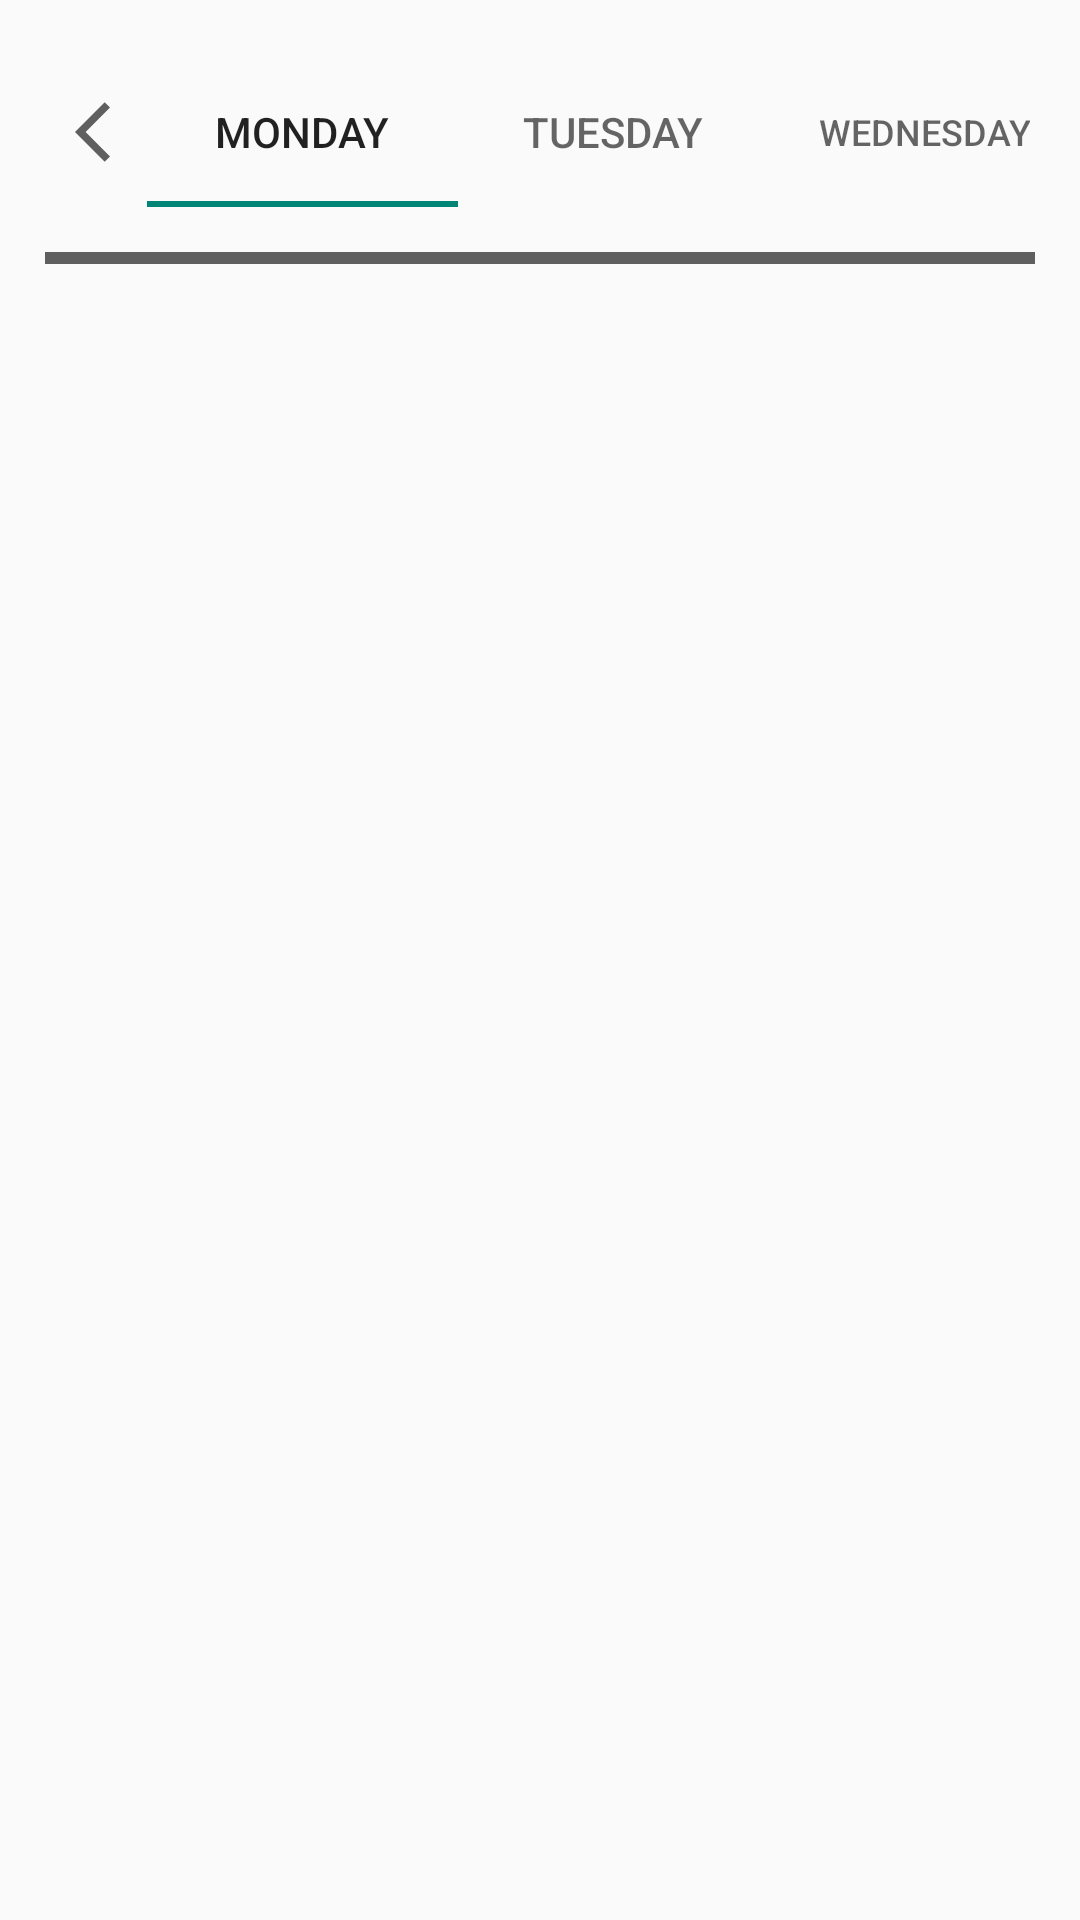

Here is an Android app screen rendered from its layout file. Give the layout XML and the strings, colors and styles it references.
<!-- AndroidManifest.xml: application theme Theme.AppCompat.Light.NoActionBar -->
<!-- res/layout/activity_exercise_select.xml -->
<?xml version="1.0" encoding="utf-8"?>
<androidx.constraintlayout.widget.ConstraintLayout xmlns:android="http://schemas.android.com/apk/res/android"
    xmlns:app="http://schemas.android.com/apk/res-auto"
    xmlns:tools="http://schemas.android.com/tools"
    android:layout_width="match_parent"
    android:layout_height="match_parent"
    tools:context=".ExerciseSelectActivity">

    <ImageView
        android:id="@+id/goToSetting"
        android:layout_width="wrap_content"
        android:layout_height="wrap_content"
        android:layout_marginStart="25dp"
        android:layout_marginTop="32dp"
        android:src="@drawable/baseline_back_arrow"
        app:layout_constraintStart_toStartOf="parent"
        app:layout_constraintTop_toTopOf="parent"
        />

    <View
        android:id="@+id/view"
        android:layout_width="match_parent"
        android:layout_height="4dp"
        android:layout_marginStart="15dp"
        android:layout_marginEnd="15dp"
        android:layout_marginTop="15dp"
        android:background="@color/guide_line_color"
        app:layout_constraintEnd_toEndOf="parent"
        app:layout_constraintHorizontal_bias="1.0"
        app:layout_constraintStart_toStartOf="parent"
        app:layout_constraintTop_toBottomOf="@+id/tabLayout" />

    <com.google.android.material.tabs.TabLayout
        android:id="@+id/tabLayout"
        android:layout_width="0dp"
        android:layout_height="50dp"
        app:layout_constraintBottom_toBottomOf="@+id/goToSetting"
        app:layout_constraintEnd_toEndOf="parent"
        app:layout_constraintStart_toEndOf="@+id/goToSetting"
        app:layout_constraintTop_toTopOf="@id/goToSetting">

        <com.google.android.material.tabs.TabItem
            android:layout_width="wrap_content"
            android:layout_height="wrap_content"
            android:text="Monday" />

        <com.google.android.material.tabs.TabItem
            android:layout_width="wrap_content"
            android:layout_height="wrap_content"
            android:text="Tuesday" />

        <com.google.android.material.tabs.TabItem
            android:layout_width="wrap_content"
            android:layout_height="wrap_content"
            android:text="Wednesday" />

    </com.google.android.material.tabs.TabLayout>


    <androidx.viewpager2.widget.ViewPager2
        android:id="@+id/selectViewPager"
        android:layout_width="0dp"
        android:layout_height="0dp"
        app:layout_constraintTop_toBottomOf="@id/view"
        app:layout_constraintBottom_toBottomOf="parent"
        app:layout_constraintStart_toStartOf="parent"
        app:layout_constraintEnd_toEndOf="parent"
        />

</androidx.constraintlayout.widget.ConstraintLayout>
<!-- resources referenced by this layout -->
<resources>
  <color name="guide_line_color">#605F5F</color>
  <!-- drawable baseline_back_arrow (drawable) -->
  <vector android:autoMirrored="true" android:height="24dp"
      android:tint="#605F5F" android:viewportHeight="24"
      android:viewportWidth="24" android:width="24dp" xmlns:android="http://schemas.android.com/apk/res/android">
      <path android:fillColor="@android:color/white" android:pathData="M11.67,3.87L9.9,2.1 0,12l9.9,9.9 1.77,-1.77L3.54,12z"/>
  </vector>
</resources>
